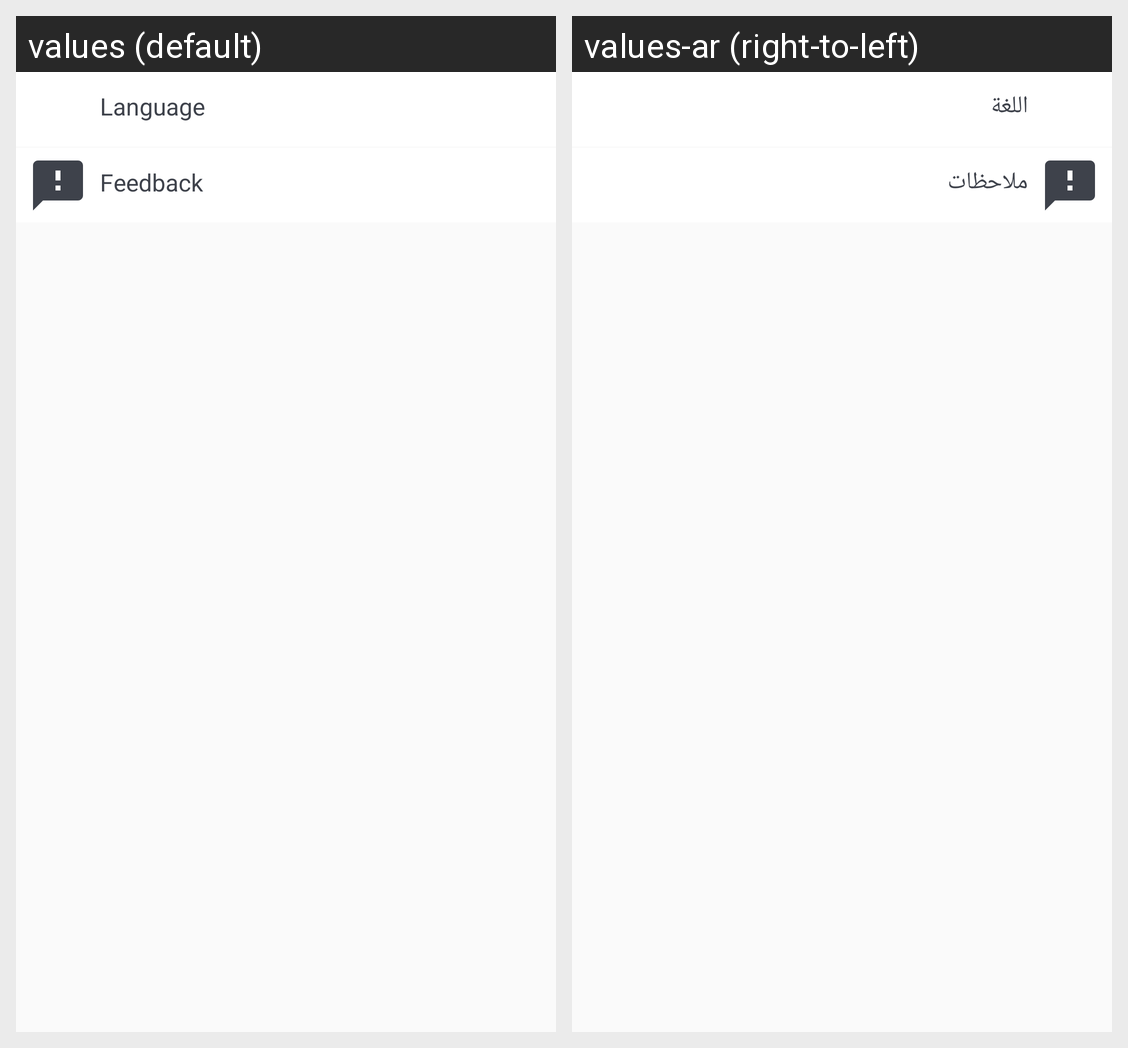

Locale-by-locale string values for the Android screen shown in this grid:
Android screen res/layout/fragment_setting.xml rendered under 2 locales, left to right: values (default), values-ar (right-to-left). Device: Nexus 5 (rendered at 1080×1920; each locale shown at half size, 540×960, under a caption strip naming it); theme AppTheme.
Strings drawn on this screen, with the default value and each locale's value (text and hints the layout hard-codes, and strings that could not be matched under every locale, appear in the picture but are not listed):

language
  values: Language
  values-ar: اللغة

feedback
  values: Feedback
  values-ar: ملاحظات
